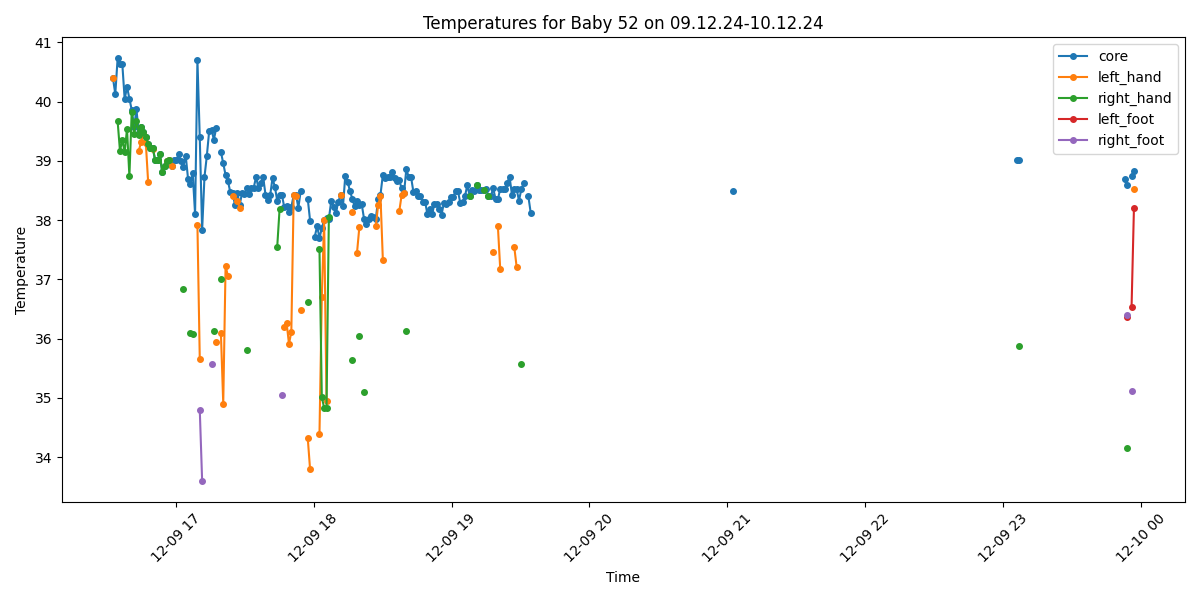

The table this chart was drawn from, first rows:
Process, Image Path, core, left_hand, right_hand, left_foot, right_foot, limbs_avg, core_minus_limbs, diagnosis
False, /data/uabcvmsc/shared/newborn/52/09.12.2…, , , , , , , , 
True, /data/uabcvmsc/shared/newborn/52/09.12.2…, 40.4, 40.4, , , , 40.4, 0.0, Fever
True, /data/uabcvmsc/shared/newborn/52/09.12.2…, 40.13, , , , , , , Fever
True, /data/uabcvmsc/shared/newborn/52/09.12.2…, 40.73, , 39.67, , , 39.67, 1.06, Fever
True, /data/uabcvmsc/shared/newborn/52/09.12.2…, 40.64, , 39.17, , , 39.17, 1.47, Fever
True, /data/uabcvmsc/shared/newborn/52/09.12.2…, 40.63, , 39.35, , , 39.35, 1.28, Fever
True, /data/uabcvmsc/shared/newborn/52/09.12.2…, 40.04, , 39.15, , , 39.15, 0.89, Fever
True, /data/uabcvmsc/shared/newborn/52/09.12.2…, 40.25, , 39.54, , , 39.54, 0.71, Fever
True, /data/uabcvmsc/shared/newborn/52/09.12.2…, 40.05, , 38.74, , , 38.74, 1.31, Fever
True, /data/uabcvmsc/shared/newborn/52/09.12.2…, 39.86, , 39.83, , , 39.83, 0.03, Fever
True, /data/uabcvmsc/shared/newborn/52/09.12.2…, 39.57, , 39.46, , , 39.46, 0.11, Fever
True, /data/uabcvmsc/shared/newborn/52/09.12.2…, 39.87, , 39.68, , , 39.68, 0.19, Fever
True, /data/uabcvmsc/shared/newborn/52/09.12.2…, 39.47, 39.17, 39.44, , , 39.3, 0.17, Fever
True, /data/uabcvmsc/shared/newborn/52/09.12.2…, 39.58, 39.32, 39.58, , , 39.45, 0.13, Fever
True, /data/uabcvmsc/shared/newborn/52/09.12.2…, 39.49, 39.46, 39.49, , , 39.48, 0.01, Fever
True, /data/uabcvmsc/shared/newborn/52/09.12.2…, 39.4, 39.31, 39.4, , , 39.36, 0.04, Fever
True, /data/uabcvmsc/shared/newborn/52/09.12.2…, 39.29, 38.64, 39.29, , , 38.97, 0.32, Fever
True, /data/uabcvmsc/shared/newborn/52/09.12.2…, 39.21, , 39.21, , , 39.21, 0.0, Fever
True, /data/uabcvmsc/shared/newborn/52/09.12.2…, 39.21, 39.2, 39.21, , , 39.2, 0.01, Fever
True, /data/uabcvmsc/shared/newborn/52/09.12.2…, 39.01, , 39.01, , , 39.01, 0.0, Fever
True, /data/uabcvmsc/shared/newborn/52/09.12.2…, 39.01, , 39.01, , , 39.01, 0.0, Fever
True, /data/uabcvmsc/shared/newborn/52/09.12.2…, 39.11, , 39.11, , , 39.11, 0.0, Fever
True, /data/uabcvmsc/shared/newborn/52/09.12.2…, 38.81, , 38.81, , , 38.81, 0.0, Fever
True, /data/uabcvmsc/shared/newborn/52/09.12.2…, 38.91, , 38.91, , , 38.91, 0.0, Fever
True, /data/uabcvmsc/shared/newborn/52/09.12.2…, 39.0, 39.0, 39.0, , , 39.0, 0.0, Fever
True, /data/uabcvmsc/shared/newborn/52/09.12.2…, 39.01, 39.01, 39.01, , , 39.01, 0.0, Fever
True, /data/uabcvmsc/shared/newborn/52/09.12.2…, 38.91, 38.91, , , , 38.91, 0.0, Fever
True, /data/uabcvmsc/shared/newborn/52/09.12.2…, 39.01, , , , , , , Fever
True, /data/uabcvmsc/shared/newborn/52/09.12.2…, 39.01, , , , , , , Fever
True, /data/uabcvmsc/shared/newborn/52/09.12.2…, 39.11, , , , , , , Fever
True, /data/uabcvmsc/shared/newborn/52/09.12.2…, 38.99, , , , , , , Fever
True, /data/uabcvmsc/shared/newborn/52/09.12.2…, 38.9, , 36.84, , , 36.84, 2.06, Fever
True, /data/uabcvmsc/shared/newborn/52/09.12.2…, 39.09, , , , , , , Fever
True, /data/uabcvmsc/shared/newborn/52/09.12.2…, 38.7, , , , , , , Fever
True, /data/uabcvmsc/shared/newborn/52/09.12.2…, 38.61, , 36.09, , , 36.09, 2.52, Fever and Peripheral shutdown
True, /data/uabcvmsc/shared/newborn/52/09.12.2…, 38.79, , 36.08, , , 36.08, 2.71, Fever and Peripheral shutdown
True, /data/uabcvmsc/shared/newborn/52/09.12.2…, 38.1, , , , , , , Fever
True, /data/uabcvmsc/shared/newborn/52/09.12.2…, 40.71, 37.92, , , , 37.92, 2.79, Fever and Peripheral shutdown
True, /data/uabcvmsc/shared/newborn/52/09.12.2…, 39.4, 35.66, , , 34.8, 35.23, 4.17, Fever and Peripheral shutdown
True, /data/uabcvmsc/shared/newborn/52/09.12.2…, 37.83, , , , 33.6, 33.6, 4.23, Fever and Peripheral shutdown
True, /data/uabcvmsc/shared/newborn/52/09.12.2…, 38.73, , , , , , , Fever
True, /data/uabcvmsc/shared/newborn/52/09.12.2…, 39.08, , , , , , , Fever
True, /data/uabcvmsc/shared/newborn/52/09.12.2…, 39.5, , , , , , , Fever
True, /data/uabcvmsc/shared/newborn/52/09.12.2…, 39.53, , , , 35.57, 35.57, 3.96, Fever and Peripheral shutdown
True, /data/uabcvmsc/shared/newborn/52/09.12.2…, 39.36, , 36.13, , , 36.13, 3.23, Fever and Peripheral shutdown
True, /data/uabcvmsc/shared/newborn/52/09.12.2…, 39.55, 35.94, , , , 35.94, 3.61, Fever and Peripheral shutdown
False, /data/uabcvmsc/shared/newborn/52/09.12.2…, , , , , , , , 
True, /data/uabcvmsc/shared/newborn/52/09.12.2…, 39.15, 36.09, 37.01, , , 36.55, 2.6, Fever and Peripheral shutdown
True, /data/uabcvmsc/shared/newborn/52/09.12.2…, 38.96, 34.9, , , , 34.9, 4.06, Fever and Peripheral shutdown
True, /data/uabcvmsc/shared/newborn/52/09.12.2…, 38.76, 37.23, , , , 37.23, 1.53, Fever
True, /data/uabcvmsc/shared/newborn/52/09.12.2…, 38.66, 37.05, , , , 37.05, 1.61, Fever
True, /data/uabcvmsc/shared/newborn/52/09.12.2…, 38.47, , , , , , , Fever
True, /data/uabcvmsc/shared/newborn/52/09.12.2…, 38.45, 38.4, , , , 38.4, 0.05, Fever
True, /data/uabcvmsc/shared/newborn/52/09.12.2…, 38.26, , , , , , , Fever
True, /data/uabcvmsc/shared/newborn/52/09.12.2…, 38.46, 38.33, , , , 38.33, 0.13, Fever
True, /data/uabcvmsc/shared/newborn/52/09.12.2…, 38.25, 38.21, , , , 38.21, 0.04, Fever
True, /data/uabcvmsc/shared/newborn/52/09.12.2…, 38.46, , , , , , , Fever
True, /data/uabcvmsc/shared/newborn/52/09.12.2…, 38.44, , , , , , , Fever
True, /data/uabcvmsc/shared/newborn/52/09.12.2…, 38.54, , 35.8, , , 35.8, 2.74, Fever and Peripheral shutdown
True, /data/uabcvmsc/shared/newborn/52/09.12.2…, 38.44, , , , , , , Fever
... 440 more rows
